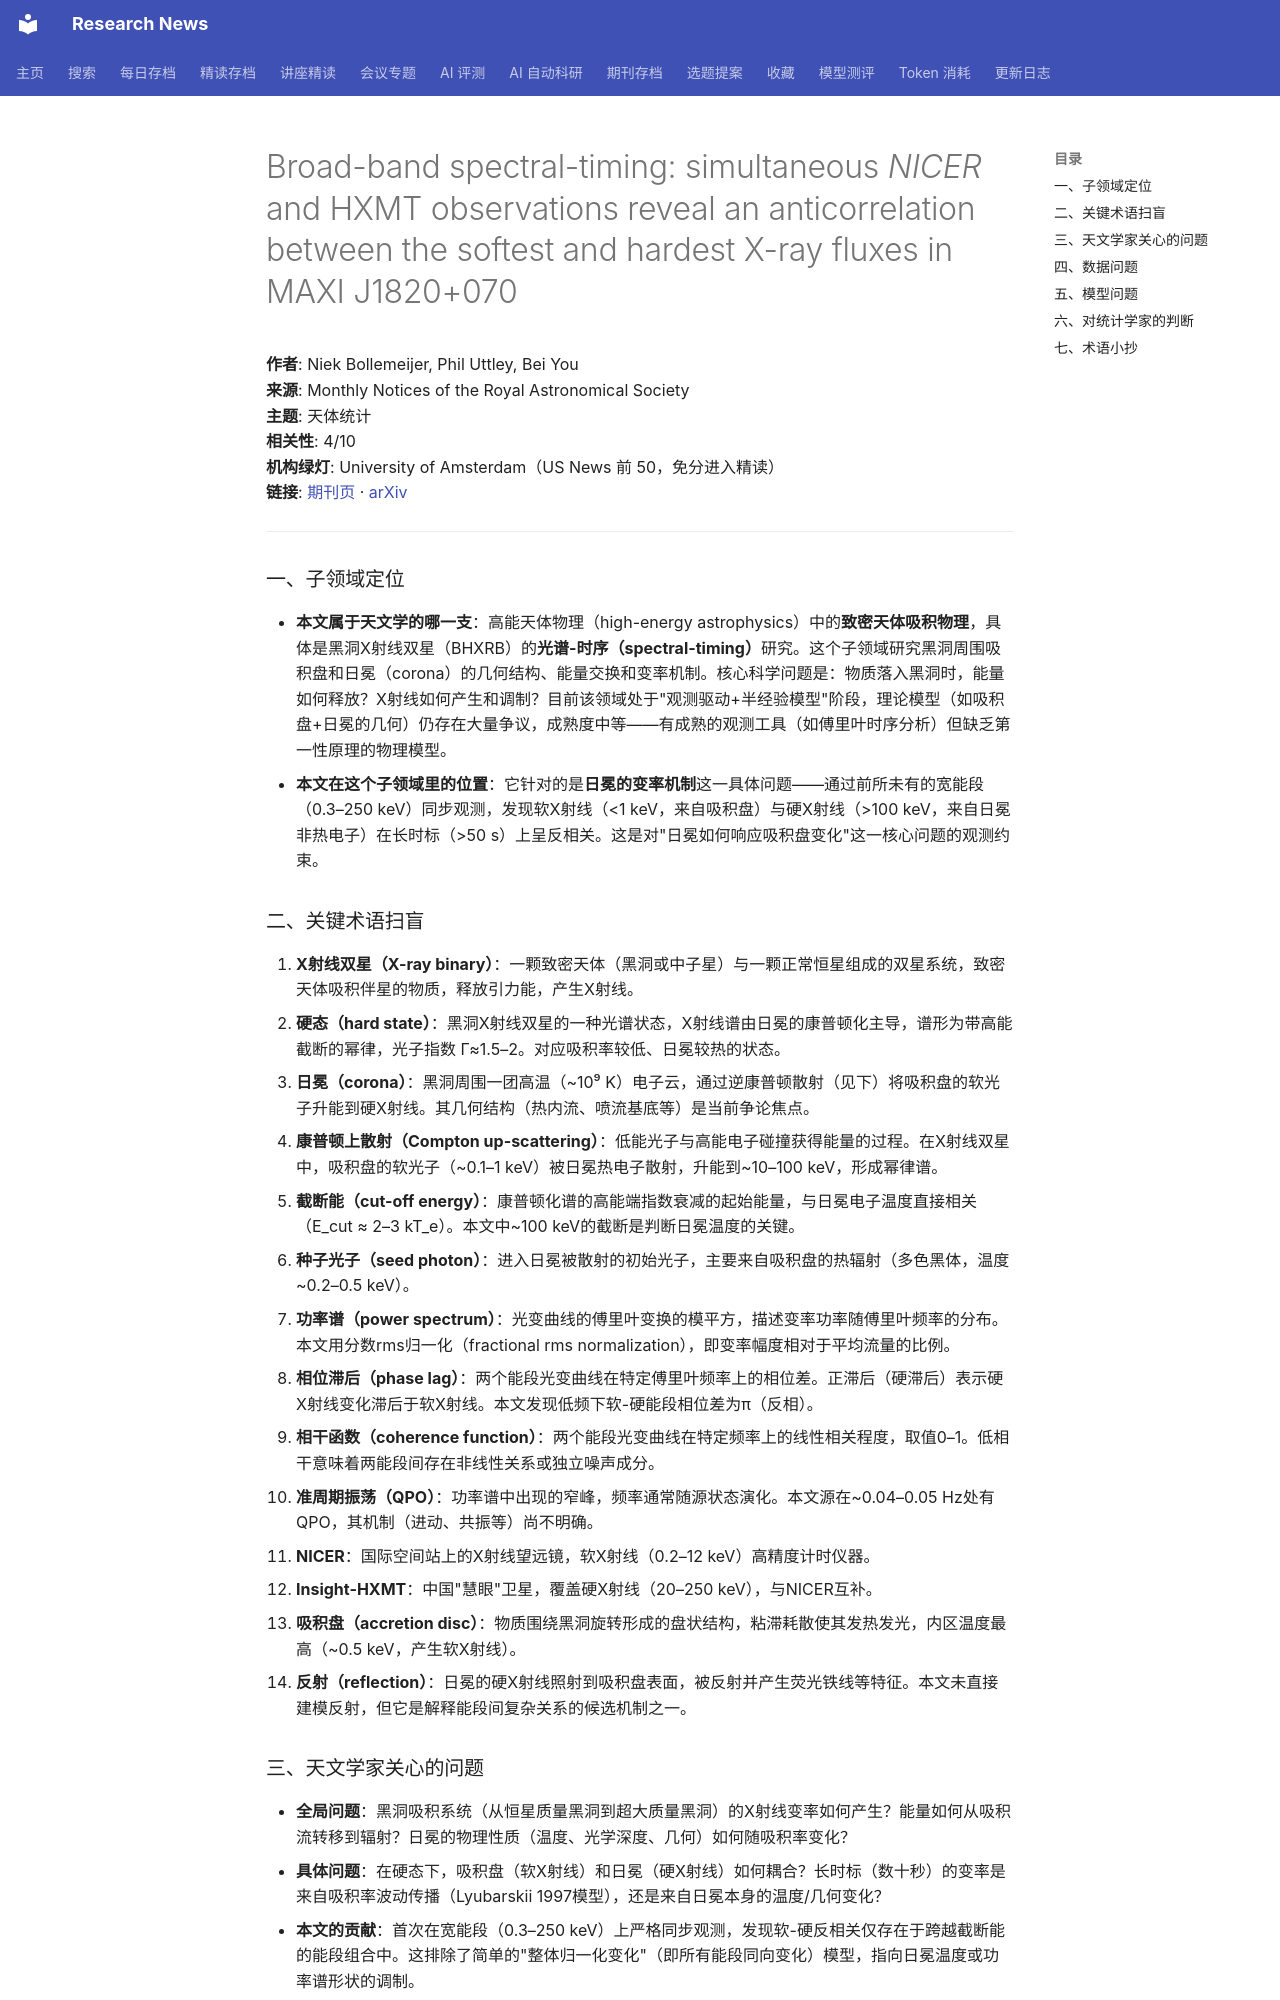

repository: cxy0714/research-news · page: deep_reads/2026-10-15-10.1093_mnras_stag1829/index.html · generator: mkdocs

# Broad-band spectral-timing: simultaneous <i>NICER</i> and HXMT observations reveal an anticorrelation between the softest and hardest X-ray fluxes in MAXI J1820+070

**作者**: Niek Bollemeijer, Phil Uttley, Bei You  
**来源**: Monthly Notices of the Royal Astronomical Society  
**主题**: 天体统计  
**相关性**: 4/10  
**机构绿灯**: University of Amsterdam（US News 前 50，免分进入精读）  
**链接**: [期刊页](https://doi.org/10.1093/mnras/stag1829) · [arXiv](https://arxiv.org/abs/2609.27608)

---

### 一、子领域定位

- **本文属于天文学的哪一支**：高能天体物理（high-energy astrophysics）中的**致密天体吸积物理**，具体是黑洞X射线双星（BHXRB）的**光谱-时序（spectral-timing）**研究。这个子领域研究黑洞周围吸积盘和日冕（corona）的几何结构、能量交换和变率机制。核心科学问题是：物质落入黑洞时，能量如何释放？X射线如何产生和调制？目前该领域处于"观测驱动+半经验模型"阶段，理论模型（如吸积盘+日冕的几何）仍存在大量争议，成熟度中等——有成熟的观测工具（如傅里叶时序分析）但缺乏第一性原理的物理模型。
- **本文在这个子领域里的位置**：它针对的是**日冕的变率机制**这一具体问题——通过前所未有的宽能段（0.3–250 keV）同步观测，发现软X射线（<1 keV，来自吸积盘）与硬X射线（>100 keV，来自日冕非热电子）在长时标（>50 s）上呈反相关。这是对"日冕如何响应吸积盘变化"这一核心问题的观测约束。

### 二、关键术语扫盲

1. **X射线双星（X-ray binary）**：一颗致密天体（黑洞或中子星）与一颗正常恒星组成的双星系统，致密天体吸积伴星的物质，释放引力能，产生X射线。
2. **硬态（hard state）**：黑洞X射线双星的一种光谱状态，X射线谱由日冕的康普顿化主导，谱形为带高能截断的幂律，光子指数 Γ≈1.5–2。对应吸积率较低、日冕较热的状态。
3. **日冕（corona）**：黑洞周围一团高温（~10⁹ K）电子云，通过逆康普顿散射（见下）将吸积盘的软光子升能到硬X射线。其几何结构（热内流、喷流基底等）是当前争论焦点。
4. **康普顿上散射（Compton up-scattering）**：低能光子与高能电子碰撞获得能量的过程。在X射线双星中，吸积盘的软光子（~0.1–1 keV）被日冕热电子散射，升能到~10–100 keV，形成幂律谱。
5. **截断能（cut-off energy）**：康普顿化谱的高能端指数衰减的起始能量，与日冕电子温度直接相关（E_cut ≈ 2–3 kT_e）。本文中~100 keV的截断是判断日冕温度的关键。
6. **种子光子（seed photon）**：进入日冕被散射的初始光子，主要来自吸积盘的热辐射（多色黑体，温度~0.2–0.5 keV）。
7. **功率谱（power spectrum）**：光变曲线的傅里叶变换的模平方，描述变率功率随傅里叶频率的分布。本文用分数rms归一化（fractional rms normalization），即变率幅度相对于平均流量的比例。
8. **相位滞后（phase lag）**：两个能段光变曲线在特定傅里叶频率上的相位差。正滞后（硬滞后）表示硬X射线变化滞后于软X射线。本文发现低频下软-硬能段相位差为π（反相）。
9. **相干函数（coherence function）**：两个能段光变曲线在特定频率上的线性相关程度，取值0–1。低相干意味着两能段间存在非线性关系或独立噪声成分。
10. **准周期振荡（QPO）**：功率谱中出现的窄峰，频率通常随源状态演化。本文源在~0.04–0.05 Hz处有QPO，其机制（进动、共振等）尚不明确。
11. **NICER**：国际空间站上的X射线望远镜，软X射线（0.2–12 keV）高精度计时仪器。
12. **Insight-HXMT**：中国"慧眼"卫星，覆盖硬X射线（20–250 keV），与NICER互补。
13. **吸积盘（accretion disc）**：物质围绕黑洞旋转形成的盘状结构，粘滞耗散使其发热发光，内区温度最高（~0.5 keV，产生软X射线）。
14. **反射（reflection）**：日冕的硬X射线照射到吸积盘表面，被反射并产生荧光铁线等特征。本文未直接建模反射，但它是解释能段间复杂关系的候选机制之一。
